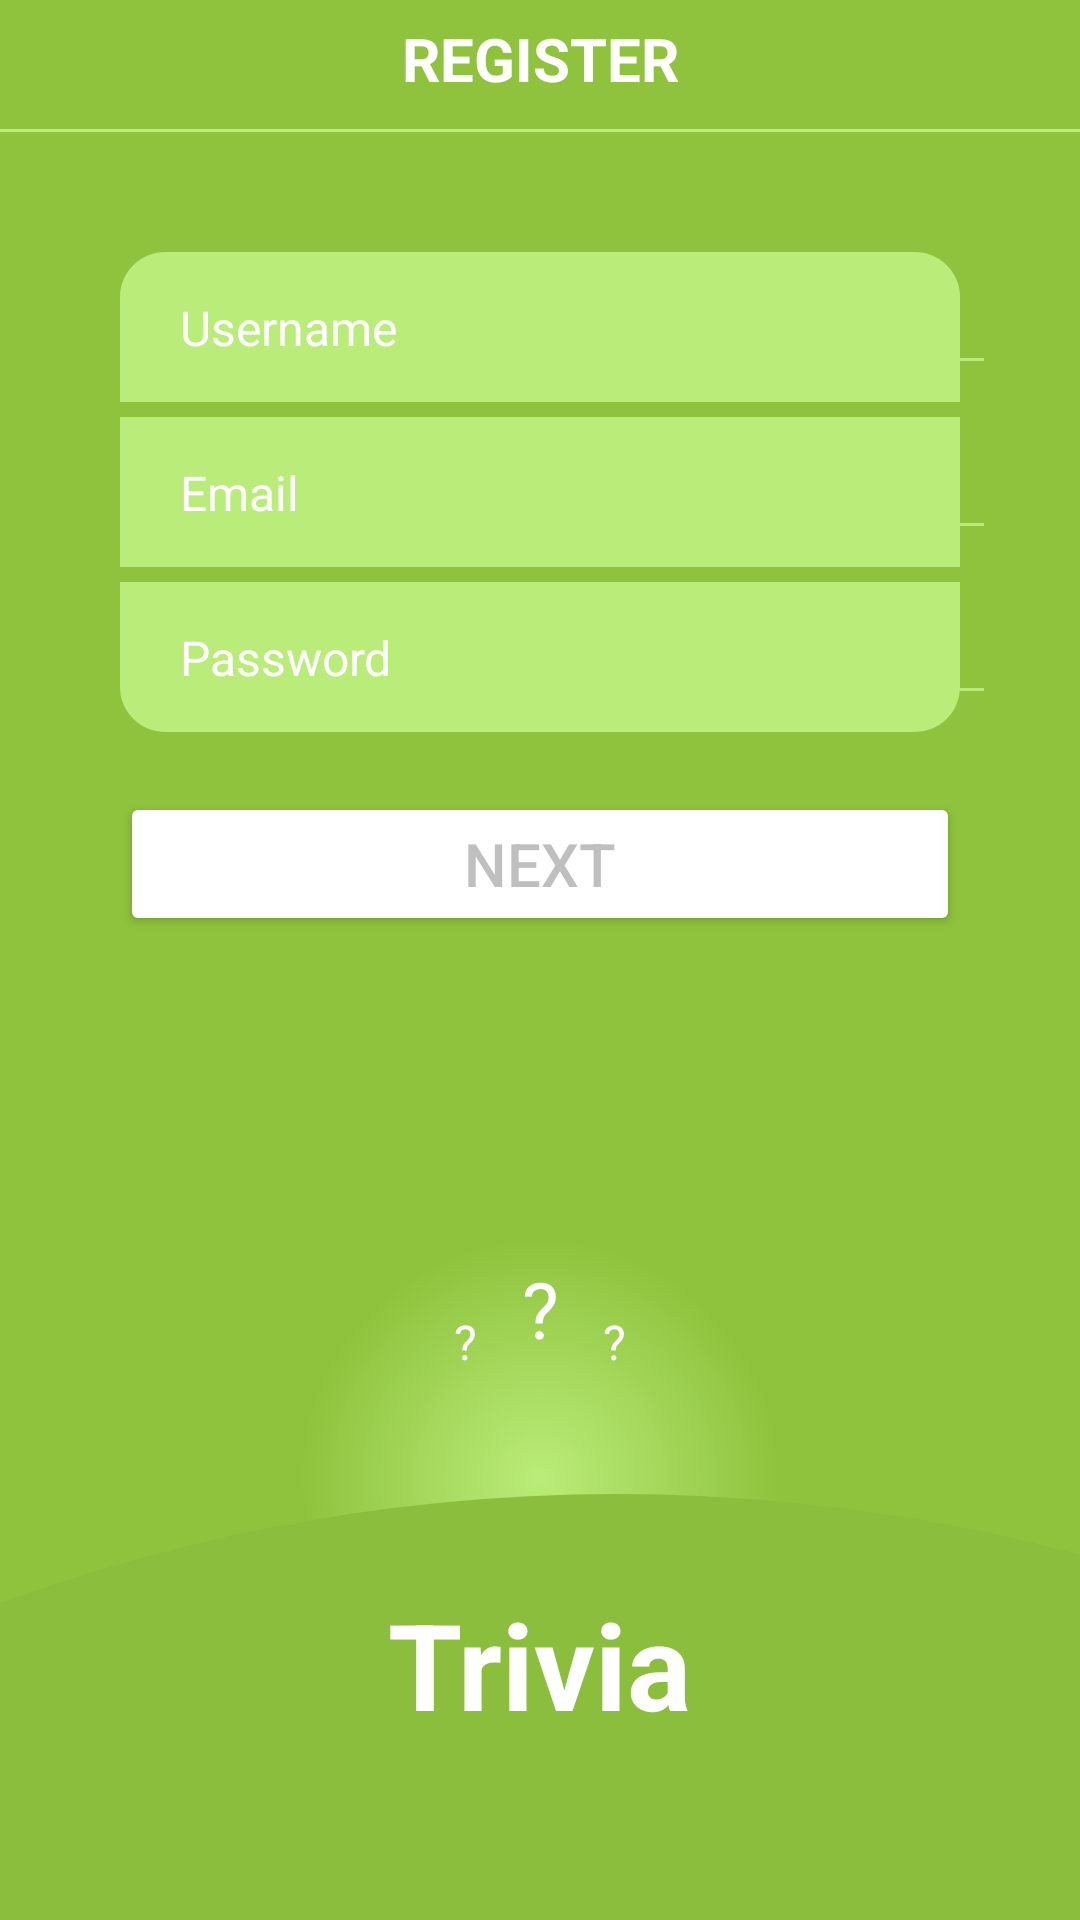

Here is an Android app screen rendered from its layout file. Give the layout XML and the strings, colors and styles it references.
<!-- AndroidManifest.xml: application theme Theme.Ilia_zusik_hw5 -->
<!-- res/layout/activity_second.xml -->
<?xml version="1.0" encoding="utf-8"?>
<androidx.constraintlayout.widget.ConstraintLayout xmlns:android="http://schemas.android.com/apk/res/android"
    android:layout_width="match_parent"
    android:layout_height="match_parent"
    android:background="@color/main_green"
    xmlns:tools="http://schemas.android.com/tools"
    xmlns:app="http://schemas.android.com/apk/res-auto"
    tools:context=".SecondActivity">

    <TextView
        android:id="@+id/register_text"
        android:layout_width="wrap_content"
        android:layout_height="wrap_content"
        android:text="@string/register"
        android:textColor="@color/white"
        android:textSize="20sp"
        android:textStyle="bold"
        app:layout_constraintBottom_toBottomOf="parent"
        app:layout_constraintEnd_toEndOf="parent"
        app:layout_constraintStart_toStartOf="parent"
        app:layout_constraintTop_toTopOf="parent"
        app:layout_constraintVertical_bias="0.01" />

    <ImageView
        android:id="@+id/top_separator"
        app:layout_constraintStart_toStartOf="parent"
        app:layout_constraintEnd_toEndOf="parent"
        app:layout_constraintTop_toBottomOf="@id/register_text"
        android:background="@color/main_light_green"
        android:layout_width="match_parent"
        android:layout_marginVertical="10dp"
        android:layout_height="1dp" />

    <ImageButton
        android:id="@+id/back_button"
        app:layout_constraintStart_toStartOf="parent"
        app:layout_constraintTop_toTopOf="parent"
        android:layout_width="30dp"
        android:layout_height="30dp"
        android:backgroundTint="@color/white"
        android:layout_marginVertical="8dp"
        android:layout_marginHorizontal="8dp"
        android:background="@drawable/ic_arrow_back" />

    <ImageView
        android:id="@+id/username_area"
        android:layout_width="match_parent"
        android:layout_height="50dp"
        android:layout_marginVertical="40dp"
        android:layout_marginHorizontal="40dp"
        android:background="@drawable/ic_top_textedit"
        app:layout_constraintTop_toBottomOf="@id/top_separator"
        app:layout_constraintStart_toStartOf="parent"
        app:layout_constraintEnd_toEndOf="parent" />

    <ImageView
        android:id="@+id/email_area"
        app:layout_constraintTop_toBottomOf="@id/username_area"
        app:layout_constraintStart_toStartOf="parent"
        app:layout_constraintEnd_toEndOf="parent"
        android:background="@drawable/ic_center_textedit"
        android:layout_marginVertical="5dp"
        android:layout_marginHorizontal="40dp"
        android:layout_width="match_parent"
        android:layout_height="50dp" />

    <ImageView
        android:id="@+id/password_area"
        android:layout_marginVertical="5dp"
        android:layout_marginHorizontal="40dp"
        app:layout_constraintTop_toBottomOf="@id/email_area"
        app:layout_constraintStart_toStartOf="parent"
        app:layout_constraintEnd_toEndOf="parent"
        android:background="@drawable/ic_bottom_textedit"
        android:layout_width="match_parent"
        android:layout_height="50dp" />

    <TextView
        app:layout_constraintTop_toTopOf="@id/username_area"
        app:layout_constraintBottom_toBottomOf="@id/username_area"
        app:layout_constraintStart_toStartOf="@id/username_area"
        android:layout_marginHorizontal="20dp"
        android:text="@string/username"
        android:id="@+id/username_hint"
        android:textColor="@color/white"
        android:textSize="16sp"
        android:layout_width="wrap_content"
        android:layout_height="wrap_content" />

    <TextView
        app:layout_constraintTop_toTopOf="@id/email_area"
        app:layout_constraintBottom_toBottomOf="@id/email_area"
        app:layout_constraintStart_toStartOf="@id/email_area"
        android:layout_marginHorizontal="20dp"
        android:text="@string/email"
        android:id="@+id/email_hint"
        android:textColor="@color/white"
        android:textSize="16sp"
        android:layout_width="wrap_content"
        android:layout_height="wrap_content" />

    <TextView
        app:layout_constraintTop_toTopOf="@id/password_area"
        app:layout_constraintBottom_toBottomOf="@id/password_area"
        app:layout_constraintStart_toStartOf="@id/password_area"
        android:layout_marginHorizontal="20dp"
        android:text="@string/password"
        android:id="@+id/password_hint"
        android:textColor="@color/white"
        android:textSize="16sp"
        android:layout_width="wrap_content"
        android:layout_height="wrap_content" />

    <EditText
        android:id="@+id/edit_text_username"
        android:textColor="@color/white"
        android:textSize="16sp"
        android:maxLength="20"
        android:inputType="textPersonName"
        android:backgroundTint="@color/main_light_green"
        app:layout_constraintTop_toTopOf="@id/username_area"
        app:layout_constraintBottom_toBottomOf="@id/username_area"
        app:layout_constraintStart_toEndOf="@id/username_hint"
        app:layout_constraintEnd_toEndOf="@id/username_area"
        android:layout_width="200dp"
        app:layout_constraintHorizontal_bias="0.05"
        android:layout_height="wrap_content" />

    <EditText
        android:id="@+id/edit_text_email"
        android:textColor="@color/white"
        android:textSize="16sp"
        android:maxLength="20"
        android:inputType="textEmailAddress"
        android:backgroundTint="@color/main_light_green"
        app:layout_constraintTop_toTopOf="@id/email_area"
        app:layout_constraintBottom_toBottomOf="@id/email_area"
        app:layout_constraintStart_toEndOf="@id/username_hint"
        app:layout_constraintEnd_toEndOf="@id/email_area"
        android:layout_width="200dp"
        app:layout_constraintHorizontal_bias="0.05"
        android:layout_height="wrap_content" />

    <EditText
        android:id="@+id/edit_text_password"
        android:textColor="@color/white"
        android:textSize="16sp"
        android:maxLength="20"
        android:inputType="textVisiblePassword"
        android:backgroundTint="@color/main_light_green"
        app:layout_constraintTop_toTopOf="@id/password_area"
        app:layout_constraintBottom_toBottomOf="@id/password_area"
        app:layout_constraintStart_toEndOf="@id/username_hint"
        app:layout_constraintEnd_toEndOf="@id/password_area"
        android:layout_width="200dp"
        app:layout_constraintHorizontal_bias="0.05"
        android:layout_height="wrap_content" />

    <Button
        android:id="@+id/next_button"
        android:layout_marginVertical="20dp"
        android:textSize="20sp"
        android:textColor="@color/gray_text"
        android:backgroundTint="@color/white"
        android:text="@string/next"
        app:layout_constraintStart_toStartOf="parent"
        app:layout_constraintEnd_toEndOf="parent"
        app:layout_constraintTop_toBottomOf="@id/password_area"
        android:layout_width="match_parent"
        android:layout_height="wrap_content"
        android:layout_marginHorizontal="40dp" />

    <ImageView
        android:id="@+id/next_button_image"
        android:src="@drawable/ic_arrow_next"
        app:layout_constraintTop_toTopOf="@id/next_button"
        app:layout_constraintBottom_toBottomOf="@id/next_button"
        app:layout_constraintEnd_toEndOf="@id/next_button"
        app:layout_constraintStart_toStartOf="@id/next_button"
        app:layout_constraintHorizontal_bias="0.95"
        android:layout_width="wrap_content"
        android:layout_height="wrap_content" />

    <ImageView
        android:id="@+id/gradient"
        android:layout_width="200dp"
        android:layout_height="200dp"
        android:src="@drawable/ic_gradient"
        app:layout_constraintBottom_toBottomOf="@id/sova"
        app:layout_constraintEnd_toEndOf="@+id/sova"
        app:layout_constraintStart_toStartOf="@id/sova"
        app:layout_constraintTop_toTopOf="@id/sova" />

    <ImageView
        android:layout_width="1200dp"
        android:layout_height="1200dp"
        android:layout_marginVertical="40dp"
        android:src="@drawable/ic_hill"
        app:layout_constraintEnd_toEndOf="parent"
        app:layout_constraintHorizontal_bias="0.47"
        app:layout_constraintStart_toStartOf="parent"
        app:layout_constraintTop_toTopOf="@id/sova" />

    <TextView
        android:id="@+id/trivia"
        android:layout_width="wrap_content"
        android:layout_height="wrap_content"
        android:text="@string/trivia"
        android:textColor="@color/white"
        android:textSize="40sp"
        android:textStyle="bold"
        app:layout_constraintTop_toTopOf="parent"
        app:layout_constraintBottom_toBottomOf="parent"
        app:layout_constraintStart_toStartOf="parent"
        app:layout_constraintEnd_toEndOf="parent"
        app:layout_constraintVertical_bias="0.9"/>

    <ImageView
        android:id="@+id/sova"
        android:layout_width="70dp"
        android:layout_height="70dp"
        android:src="@drawable/ic_sova"
        app:layout_constraintBottom_toTopOf="@id/trivia"
        app:layout_constraintEnd_toEndOf="@id/trivia"
        app:layout_constraintStart_toStartOf="@id/trivia"
        tools:ignore="MissingConstraints" />

    <TextView
        android:layout_width="wrap_content"
        android:layout_height="wrap_content"
        android:text="@string/quve"
        android:textColor="@color/white"
        android:textSize="16sp"
        app:layout_constraintBottom_toTopOf="@id/sova"
        app:layout_constraintEnd_toEndOf="@id/sova"
        app:layout_constraintHorizontal_bias="0.1"
        app:layout_constraintStart_toStartOf="@id/sova" />

    <TextView
        android:layout_width="wrap_content"
        android:layout_height="wrap_content"
        android:text="@string/quve"
        android:textColor="@color/white"
        android:textSize="16sp"
        app:layout_constraintBottom_toTopOf="@id/sova"
        app:layout_constraintEnd_toEndOf="@id/sova"
        app:layout_constraintHorizontal_bias="0.9"
        app:layout_constraintStart_toStartOf="@id/sova" />


    <TextView
        android:layout_width="wrap_content"
        android:layout_height="wrap_content"
        android:text="@string/quve"
        android:textColor="@color/white"
        android:textSize="26sp"
        app:layout_constraintBottom_toTopOf="@id/sova"
        app:layout_constraintEnd_toEndOf="@id/sova"
        app:layout_constraintHorizontal_bias="0.5"
        app:layout_constraintStart_toStartOf="@id/sova"
        app:layout_constraintTop_toTopOf="parent"
        app:layout_constraintVertical_bias="0.99" />


</androidx.constraintlayout.widget.ConstraintLayout>
<!-- resources referenced by this layout -->
<resources>
  <color name="gray_text">#706D6D6D</color>
  <color name="main_green">#8FC33D</color>
  <color name="main_light_green">#BAEC79</color>
  <color name="white">#FFFFFFFF</color>
  <!-- drawable ic_arrow_next (drawable) -->
  <vector android:height="24dp" android:tint="@color/main_green"
      android:viewportHeight="24" android:viewportWidth="24"
      android:width="24dp" xmlns:android="http://schemas.android.com/apk/res/android">
      <path android:fillColor="@android:color/white" android:pathData="M22,12c0,-5.52 -4.48,-10 -10,-10S2,6.48 2,12c0,5.52 4.48,10 10,10S22,17.52 22,12zM12,13l-4,0v-2l4,0V8l4,4l-4,4V13z"/>
  </vector>
  <!-- drawable ic_bottom_textedit (drawable) -->
  <?xml version="1.0" encoding="utf-8"?>
  <selector xmlns:android="http://schemas.android.com/apk/res/android">
      <item>
          <shape
              android:shape="rectangle" android:padding="10dp">
              <solid android:color="@color/main_light_green"/>
              <corners
                  android:bottomLeftRadius="15dp"
                  android:bottomRightRadius="15dp"/>
          </shape></item>
  </selector>
  <!-- drawable ic_center_textedit (drawable) -->
  <?xml version="1.0" encoding="utf-8"?>
  <selector xmlns:android="http://schemas.android.com/apk/res/android">
      <item>
          <shape
              android:shape="rectangle" android:padding="10dp">
              <solid android:color="@color/main_light_green"/>
          </shape></item>
  </selector>
  <!-- drawable ic_gradient (drawable) -->
  <?xml version="1.0" encoding="utf-8"?>
  <selector xmlns:android="http://schemas.android.com/apk/res/android">
      <item>
          <shape>
              <gradient
                  android:gradientRadius="80dp"
                  android:startColor="@color/main_light_green"
                  android:type="radial"/>
          </shape>
      </item>
  </selector>
  <!-- drawable ic_hill (drawable) -->
  <?xml version="1.0" encoding="utf-8"?>
  <selector xmlns:android="http://schemas.android.com/apk/res/android">
      <item>
          <shape android:shape="oval" android:tint="@color/main_dark_green">
  
          </shape>
      </item>
  </selector>
  <!-- drawable ic_top_textedit (drawable) -->
  <?xml version="1.0" encoding="utf-8"?>
  <selector xmlns:android="http://schemas.android.com/apk/res/android">
      <item>
      <shape
          android:shape="rectangle" android:padding="10dp">
          <solid android:color="@color/main_light_green"/>
          <corners
              android:topLeftRadius="15dp"
              android:topRightRadius="15dp"/>
      </shape></item>
  </selector>
  <string name="email">Email</string>
  <string name="next">NEXT</string>
  <string name="password">Password</string>
  <string name="quve">\?</string>
  <string name="register">REGISTER</string>
  <string name="trivia">Trivia</string>
  <string name="username">Username</string>
  <style name="Theme.Ilia_zusik_hw5" parent="Base.Theme.Ilia_zusik_hw5" />
  <color name="main_dark_green">#8BBE3C</color>
  <style name="Base.Theme.Ilia_zusik_hw5" parent="Theme.Material3.DayNight.NoActionBar">
          <item name="android:statusBarColor">@color/main_green</item>
          <item name="android:windowLightStatusBar">true</item>
          
          
      </style>
</resources>
